Run: headless pygame with SDL's dummy video driver; simulated clock (each Clock.tick advances the game by its frame time, no real sleeping); random seed 0; keys injected as events and as key.get_pressed() state; mouse plan: one left click at the window centre at the start of phase 2, then a move to the lower-right quarter at the start of phase 3.
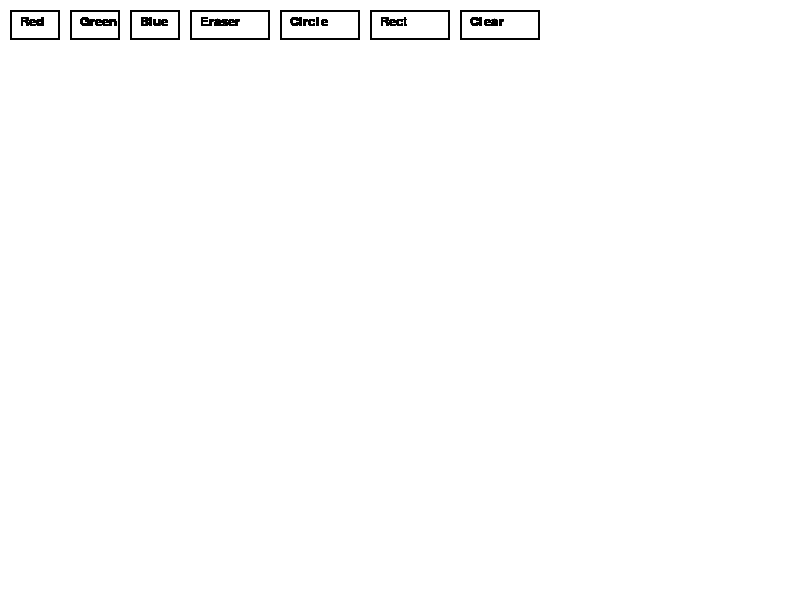
Frame 1 of 4 · flips 1–60 · no input
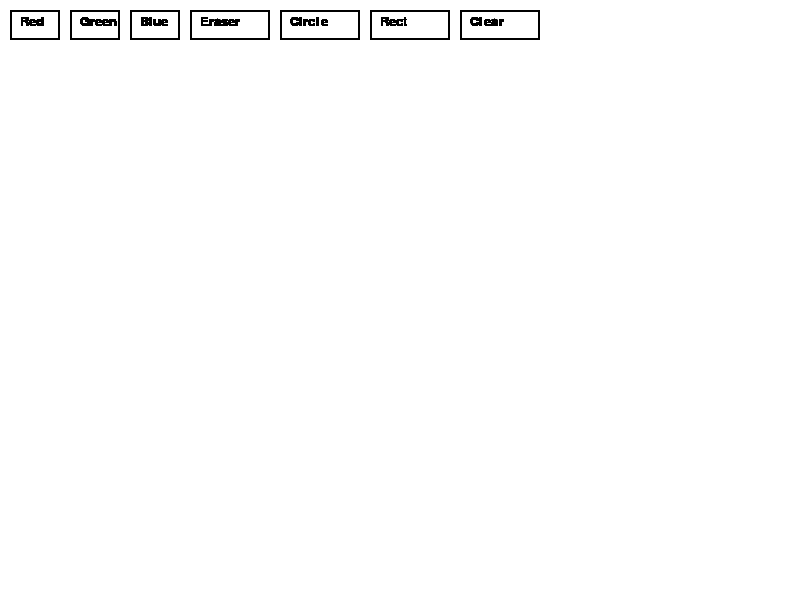
Frame 2 of 4 · flips 61–180 · clicked the window centre · tapped SPACE, RETURN · held RIGHT (→), D
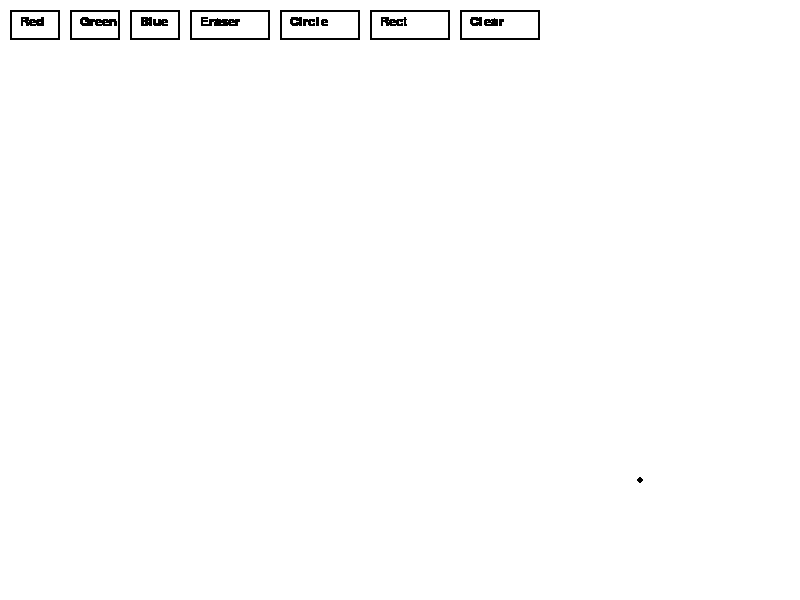
Frame 3 of 4 · flips 181–300 · moved the mouse to the lower-right quarter · held DOWN (↓), S
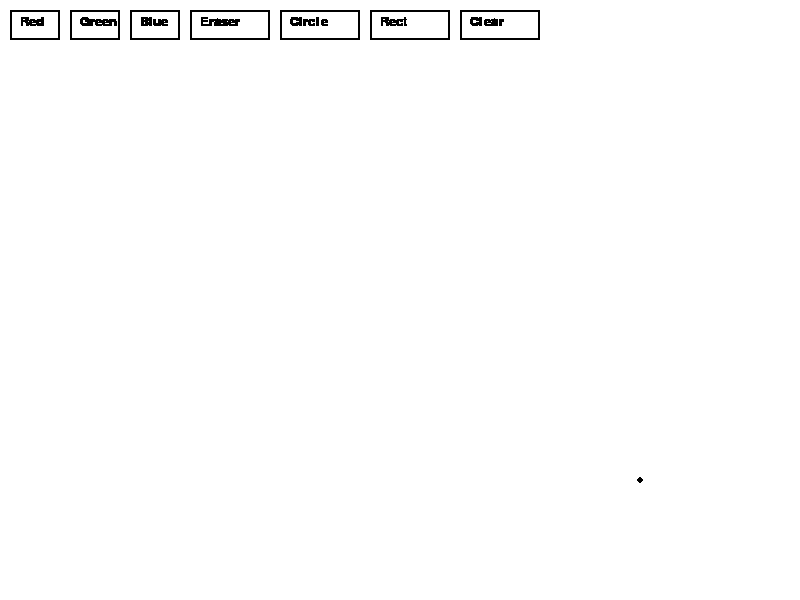
Frame 4 of 4 · flips 301–420 · held LEFT (←), A, UP (↑), W

The pygame program that drew these frames:

import pygame

pygame.init()

WIDTH = 800
HEIGHT =  600
screen = pygame.display.set_mode((WIDTH, HEIGHT))
pygame.display.set_caption("paint")

WHITE = (255, 255, 255)
BLACK = (0, 0, 0)
RED = (200, 0, 0)
GREEN = (0, 200, 0)
BLUE = (0, 0, 200)
ERASER_COLOR = WHITE

radius = 5
mode = 'pen'
color = BLACK
draw = False
start = None
def clear_screen():
    screen.fill(WHITE)

clear_screen()

button_rects = {
    "Red": pygame.Rect(10, 10, 50, 30),
    "Green": pygame.Rect(70, 10, 50, 30),
    "Blue": pygame.Rect(130, 10, 50, 30),
    "Eraser": pygame.Rect(190, 10, 80, 30),
    "Circle": pygame.Rect(280, 10, 80, 30),
    "Rect": pygame.Rect(370, 10, 80, 30),
    "Clear": pygame.Rect(460, 10, 80, 30),
}

def draw_buttons():
    for text, rect in button_rects.items():
        pygame.draw.rect(screen, BLACK, rect, 2)
        font = pygame.font.Font(None, 20)
        label = font.render(text, True, BLACK)
        screen.blit(label, (rect.x + 10, rect.y + 5))

flag = True
while flag:
    draw_buttons()
    pygame.display.flip()

    for event in pygame.event.get():
        if event.type == pygame.QUIT:
            running = False

        if event.type == pygame.MOUSEBUTTONDOWN:
            if event.button == 1:
                for text, rect in button_rects.items():
                    if rect.collidepoint(event.pos):
                        if text == "Red":
                            color = RED
                            mode = 'pen'
                        elif text == "Green":
                            color = GREEN
                            mode = 'pen'
                        elif text == "Blue":
                            color = BLUE
                            mode = 'pen'
                        elif text == "Eraser":
                            mode = 'eraser'
                        elif text == "Circle":
                            mode = 'circle'
                        elif text == "Rect":
                            mode = 'rectangle'
                        elif text == "Clear":
                            clear_screen()
                start = event.pos
                draw = True

        if event.type == pygame.MOUSEBUTTONUP:
            if mode in ['rectangle', 'circle'] and start:
                end_pos = event.pos
                if mode == 'rectangle':
                    pygame.draw.rect(screen, color, (*start, end_pos[0] - start[0], end_pos[1] - start[1]), 2)
                elif mode == 'circle':
                    radius = max(abs(end_pos[0] - start[0]), abs(end_pos[1] - start[1])) // 2
                    center = ((start[0] + end_pos[0]) // 2, (start[1] + end_pos[1]) // 2)
                    pygame.draw.circle(screen, color, center, radius, 2)
            drawing = False

        if event.type == pygame.MOUSEMOTION and draw:
            x, y = event.pos
            if mode == 'pen':
                pygame.draw.circle(screen, color, (x, y), radius)
            elif mode == 'eraser':
                pygame.draw.circle(screen, ERASER_COLOR, (x, y), radius)

        if event.type == pygame.KEYDOWN:
            if event.key == pygame.K_r:
                color = RED
                mode = 'pen'
            elif event.key == pygame.K_g:
                color = GREEN
                mode = 'pen'
            elif event.key == pygame.K_b:
                color = BLUE
                mode = 'pen'
            elif event.key == pygame.K_e:
                mode = 'eraser'
            elif event.key == pygame.K_c:
                mode = 'circle'
            elif event.key == pygame.K_t:
                mode = 'rectangle'
            elif event.key == pygame.K_SPACE:
                clear_screen()
            elif event.key == pygame.K_UP:
                radius = min(50, radius + 2)
            elif event.key == pygame.K_DOWN:
                radius = max(1, radius - 2)

pygame.quit()
